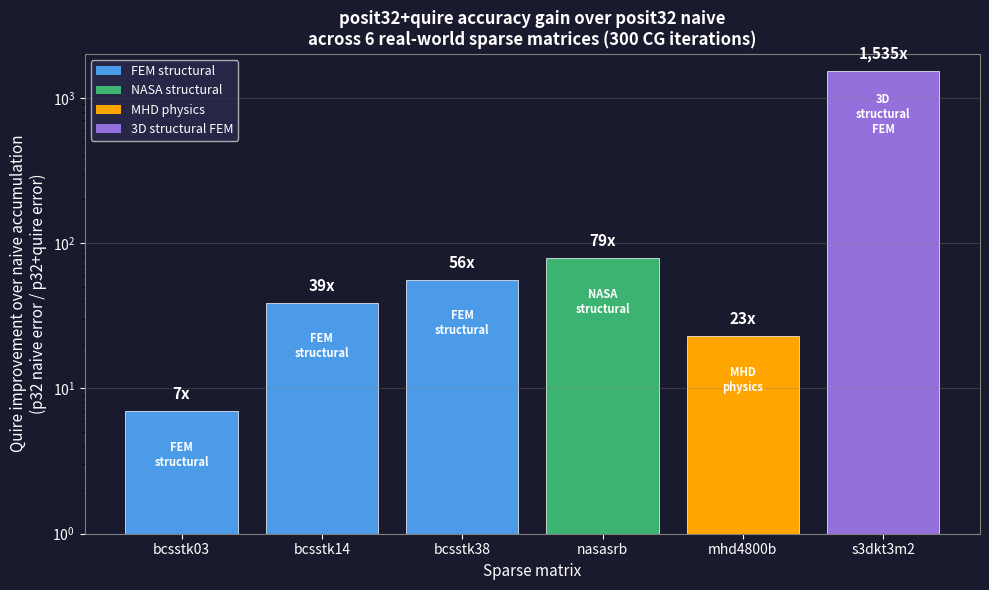

Write the Python code that produced this figure. (Note: this script raises an exception after producing the figure.)
import matplotlib.pyplot as plt
import numpy as np
from matplotlib.patches import Patch

matrices = ['bcsstk03', 'bcsstk14', 'bcsstk38', 'nasasrb', 'mhd4800b', 's3dkt3m2']
gains    = [7, 39, 56, 79, 23, 1535]
domains  = ['FEM structural', 'FEM structural', 'FEM structural',
            'NASA structural', 'MHD physics', '3D structural FEM']
colors   = {'FEM structural': '#4C9BE8', 'NASA structural': '#3CB371',
            'MHD physics': '#FFA500', '3D structural FEM': '#9370DB'}

fig, ax = plt.subplots(figsize=(10, 6))
fig.patch.set_facecolor('#1a1a2e')
ax.set_facecolor('#1a1a2e')

bar_colors = [colors[d] for d in domains]
bars = ax.bar(matrices, gains, color=bar_colors, edgecolor='white', linewidth=0.5)

for bar, gain, domain in zip(bars, gains, domains):
    ax.text(bar.get_x() + bar.get_width()/2, bar.get_height() * 1.15,
            f'{gain:,}x', ha='center', va='bottom', fontsize=11, fontweight='bold', color='white')
    ax.text(bar.get_x() + bar.get_width()/2, bar.get_height()/2,
            domain.replace(' ', '\n'), ha='center', va='center', fontsize=8, color='white', fontweight='bold')

ax.set_yscale('log')
ax.set_ylabel('Quire improvement over naive accumulation\n(p32 naive error / p32+quire error)', fontsize=11, color='white')
ax.set_xlabel('Sparse matrix', fontsize=11, color='white')
ax.set_title('posit32+quire accuracy gain over posit32 naive\nacross 6 real-world sparse matrices (300 CG iterations)', fontsize=12, fontweight='bold', color='white')
ax.tick_params(colors='white')
for spine in ax.spines.values():
    spine.set_edgecolor('gray')

legend_elements = [Patch(facecolor=colors[d], label=d) for d in dict.fromkeys(domains)]
ax.legend(handles=legend_elements, fontsize=9, loc='upper left', facecolor='#2a2a4e', labelcolor='white')
ax.grid(axis='y', alpha=0.3, color='gray')
ax.set_ylim(bottom=1)

plt.tight_layout()
plt.savefig('results/figures/quire_gain_barchart.png', dpi=150, bbox_inches='tight', facecolor='#1a1a2e')
print("Saved: results/figures/quire_gain_barchart.png")
